Run: headless pygame with SDL's dummy video driver; simulated clock (each Clock.tick advances the game by its frame time, no real sleeping); random seed 0; keys injected as events and as key.get_pressed() state; no mouse input.
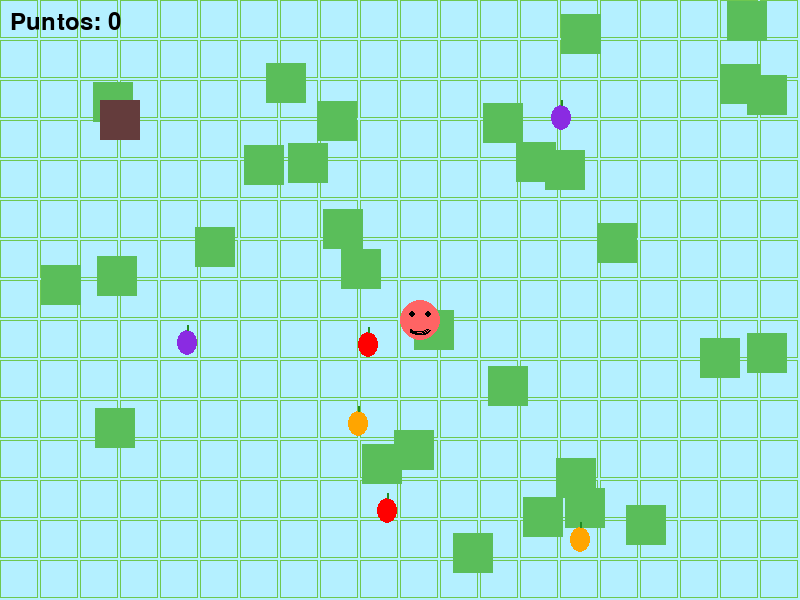
Frame 1 of 4 · flips 1–60 · no input
Frame 2 of 4 · flips 61–180 · tapped SPACE, RETURN · held RIGHT (→), D · screen unchanged from frame 1, image omitted
Frame 3 of 4 · flips 181–300 · held DOWN (↓), S · screen unchanged from frame 2, image omitted
Frame 4 of 4 · flips 301–420 · held LEFT (←), A, UP (↑), W · screen unchanged from frame 3, image omitted

The pygame program that drew these frames:

import pygame
import random
import math

pygame.init()

# Configuración de pantalla
ANCHO, ALTO = 800, 600
pantalla = pygame.display.set_mode((ANCHO, ALTO))
pygame.display.set_caption("Bad Circles")

# Colores
FONDO = (180, 240, 255)
PASTO = (110, 200, 80)
NEGRO = (0, 0, 0)
ROJO = (255, 100, 100)
ENEMIGO_COLOR = (100, 60, 60)
FRUTAS_COLORES = [(255, 0, 0), (255, 165, 0), (138, 43, 226)]

# Jugador y enemigo
jugador = pygame.Rect(400, 300, 40, 40)
enemigo = pygame.Rect(100, 100, 40, 40)
vel_jugador = 4
vel_enemigo = 1.5

# Obstáculos
bloques = [pygame.Rect(random.randint(0, ANCHO - 40), random.randint(0, ALTO - 40), 40, 40) for _ in range(30)]

# Frutas
frutas = [pygame.Rect(random.randint(50, 750), random.randint(50, 550), 20, 25) for _ in range(6)]

# Texto
fuente = pygame.font.Font(None, 36)
reloj = pygame.time.Clock()
puntos = 0

def dibujar_fondo():
    pantalla.fill(FONDO)
    for x in range(0, ANCHO, 40):
        for y in range(0, ALTO, 40):
            pygame.draw.rect(pantalla, PASTO, (x, y, 38, 38), 1)

def dibujar_jugador():
    pygame.draw.circle(pantalla, ROJO, jugador.center, 20)
    cx, cy = jugador.center
    pygame.draw.circle(pantalla, NEGRO, (cx - 8, cy - 6), 3)
    pygame.draw.circle(pantalla, NEGRO, (cx + 8, cy - 6), 3)
    pygame.draw.arc(pantalla, NEGRO, (cx - 10, cy + 5, 20, 10), math.pi, 2 * math.pi, 2)

def dibujar_enemigo():
    pygame.draw.rect(pantalla, ENEMIGO_COLOR, enemigo)

def dibujar_bloques():
    for b in bloques:
        pygame.draw.rect(pantalla, (90, 190, 90), b)

def dibujar_frutas():
    for i, fruta in enumerate(frutas):
        color = FRUTAS_COLORES[i % len(FRUTAS_COLORES)]
        pygame.draw.ellipse(pantalla, color, fruta)
        pygame.draw.line(pantalla, (34, 139, 34), (fruta.centerx, fruta.top), (fruta.centerx, fruta.top - 5), 2)

def mostrar_puntos():
    texto = fuente.render(f"Puntos: {puntos}", True, NEGRO)
    pantalla.blit(texto, (10, 10))

def mover_enemigo():
    dx = jugador.centerx - enemigo.centerx
    dy = jugador.centery - enemigo.centery
    dist = math.hypot(dx, dy)
    if dist != 0:
        dx, dy = dx / dist, dy / dist
        enemigo.x += dx * vel_enemigo
        enemigo.y += dy * vel_enemigo

    enemigo.x = int(enemigo.x)
    enemigo.y = int(enemigo.y)

    for b in bloques:
        if enemigo.colliderect(b):
            enemigo.x -= dx * vel_enemigo
            enemigo.y -= dy * vel_enemigo

def mover_jugador(teclas):
    mov_x = (teclas[pygame.K_RIGHT] - teclas[pygame.K_LEFT]) * vel_jugador
    mov_y = (teclas[pygame.K_DOWN] - teclas[pygame.K_UP]) * vel_jugador

    jugador.x += mov_x
    for b in bloques:
        if jugador.colliderect(b):
            jugador.x -= mov_x

    jugador.y += mov_y
    for b in bloques:
        if jugador.colliderect(b):
            jugador.y -= mov_y

def comprobar_frutas():
    global puntos
    for i, fruta in enumerate(frutas):
        if jugador.colliderect(fruta):
            puntos += 1
            frutas[i].x = random.randint(50, 750)
            frutas[i].y = random.randint(50, 550)

def comprobar_derrota():
    return jugador.colliderect(enemigo)

def game_over():
    texto = fuente.render(f"¡Perdiste! Puntos: {puntos}", True, NEGRO)
    pantalla.blit(texto, (ANCHO//2 - texto.get_width()//2, ALTO//2))
    pygame.display.flip()
    pygame.time.wait(3000)

def juego():
    global puntos
    corriendo = True
    while corriendo:
        for evento in pygame.event.get():
            if evento.type == pygame.QUIT:
                corriendo = False

        teclas = pygame.key.get_pressed()
        mover_jugador(teclas)
        mover_enemigo()
        comprobar_frutas()

        if comprobar_derrota():
            game_over()
            corriendo = False

        dibujar_fondo()
        dibujar_bloques()
        dibujar_frutas()
        dibujar_jugador()
        dibujar_enemigo()
        mostrar_puntos()

        pygame.display.flip()
        reloj.tick(60)

    pygame.quit()

juego()
